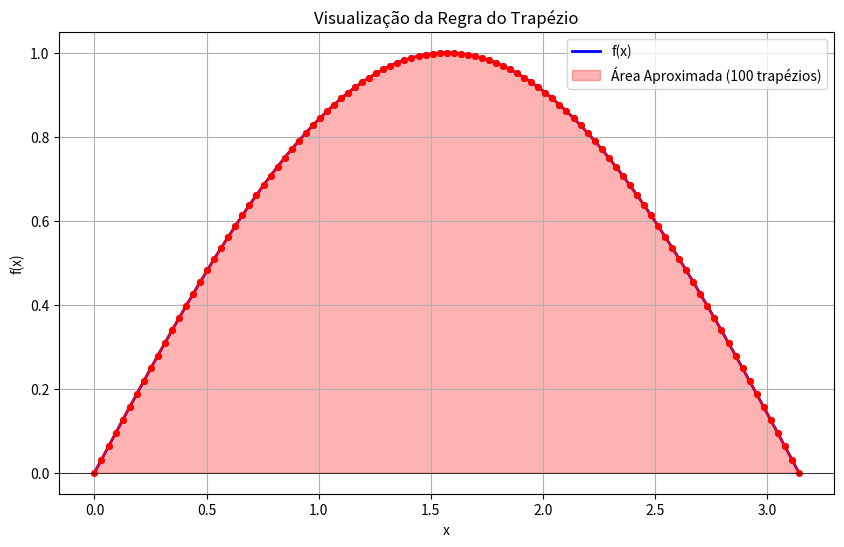
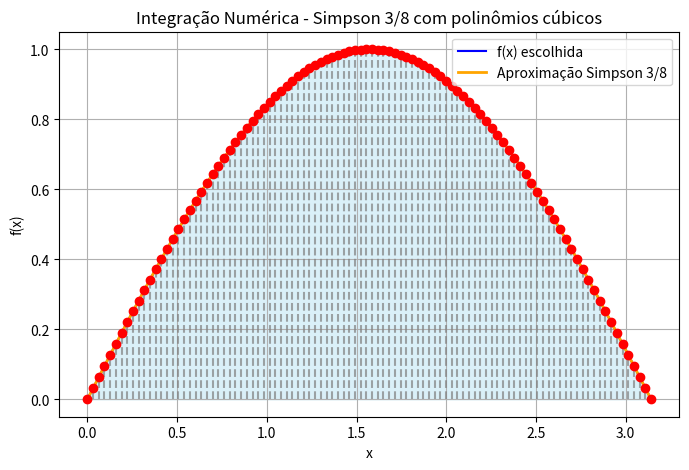
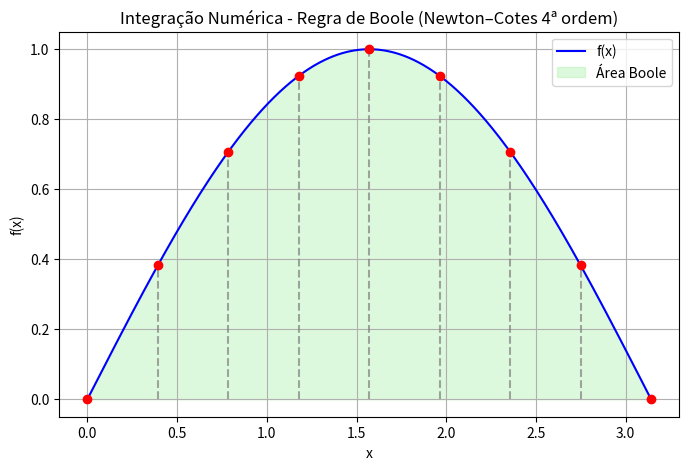
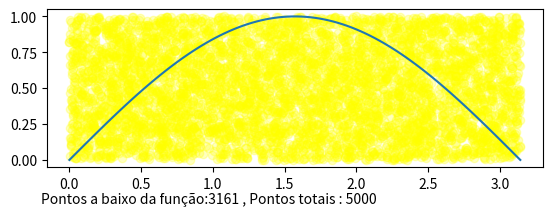
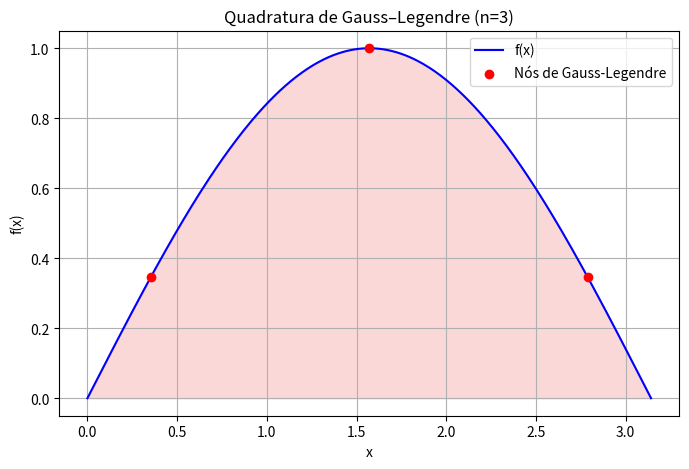

Write the Python code that produced these figures, in order.
import math
import matplotlib.pyplot as plt
import sympy as sp
import numpy as np
from numpy.polynomial import Polynomial
#simplificações:
pi, sin, cos = sp.pi, sp.sin, sp.cos

def integral_trapezio(function, a, b, n : int, plotar = False) -> float:
    '''
    Calcula a integral definida de uma função usando o método do trapézio.
    Compatível com funções do sympy e funções normais do python.

    Parâmetros:
    function: A função a ser integrada.
    a: Limite inferior da integração.
    b: Limite superior da integração.
    n: Número de subintervalos.

    Retorna:
    A aproximação da integral definida.

    Formula:
        ∫[a,b] f(x) dx ≈ (h/2) * [f(x0) + 2*f(x1) + 2*f(x2) + ... + 2*f(x(n-1)) + f(xn]]
        onde h = (b - a) / n e xi = a + i*h para i = 0, 1, ..., n
    '''
    #Tratamento de erros
    if n < 1:
        raise ValueError("O número de subintervalos (n) deve ser pelo menos 1.")
    
    #Conversão feita por IA.
    #converter SymPy -> callable quando necessário
    if not callable(function):
        if isinstance(function, sp.Lambda):
            # extrai variável e expressão de Lambda
            vars_ = function.variables
            if len(vars_) != 1:
                raise TypeError("sp.Lambda com mais de uma variável não é suportado.")
            sym = vars_[0]
            expr = function.expr
        elif isinstance(function, sp.Expr):
            syms = list(function.free_symbols)
            if len(syms) == 0:
                sym = sp.Symbol('x')  # constante — cria símbolo dummy
                expr = function
            elif len(syms) == 1:
                sym = syms[0]
                expr = function
            else:
                raise TypeError("Expressão SymPy com múltiplas variáveis não é suportada.")
        else:
            raise TypeError("function deve ser callable ou uma expressão/lambda do SymPy.")
        function = sp.lambdify(sym, expr, modules=["math"])

    a = float(a)
    b = float(b)
    h = (b - a) / n
    
    # Cálculo da integral (movido para fora do if/else para calcular sempre)
    def x(i):
        return a + i * h
    
    soma_interna = 0
    for i in range(1, n):
        soma_interna += function(x(i))

    integral = (h/2) * (function(a) + 2 * soma_interna + function(b))

    if plotar:
        # Função interna para plotar
        def plot(f):
            # 1. Pontos para a curva suave
            num_pontos_smooth = 300 # Mais pontos para suavidade
            x_smooth = []
            y_smooth = []
            delta_x_smooth = (b - a) / (num_pontos_smooth - 1)
            for i in range(num_pontos_smooth):
                x_val = a + i * delta_x_smooth
                x_smooth.append(x_val)
                y_smooth.append(f(x_val))

            # 2. Pontos para os vértices dos trapézios
            x_trap = []
            y_trap = []
            for i in range(n + 1):
                x_val = a + i * h
                x_trap.append(x_val)
                y_trap.append(f(x_val))

            # --- Criação do Gráfico ---
            _, ax = plt.subplots(figsize=(10, 6))

            #plot da função
            func_label = 'f(x)'
            ax.plot(x_smooth, y_smooth, label=func_label, color='blue', linewidth=2)

            #plot dos trapézios
            for i in range(n):
                ax.plot([x_trap[i], x_trap[i+1]], [y_trap[i], y_trap[i+1]], color='red', linestyle='-', marker='o', markersize=4)

            #sombreia a área sob os trapézios
            ax.fill_between(x_trap, 0, y_trap, color='red', alpha=0.3, label=f'Área Aproximada ({n} trapézios)')

            ax.set_title('Visualização da Regra do Trapézio')
            ax.set_xlabel('x')
            ax.set_ylabel('f(x)')
            ax.legend()
            ax.grid(True)
            ax.axhline(0, color='black', linewidth=0.5)
            plt.show()

        plot(function)

        #valor calculado da integral para print
        return integral
        
    else:
        return integral

def integral_simpson38(function, a, b, n : int, plotar = False) -> float:
    """
    Calcula a integral de f no intervalo [a, b] usando a regra de Simpson 3/8.
    Parâmetros:
        f (function): Função a ser integrada
        a (float): Limite inferior da integração
        b (float): Limite superior da integração
        n (int): Número de subintervalos (deve ser múltiplo de 3)
    Retorna:
        float: Aproximação da integral definida de f de a até b.
    """
    if n % 3 != 0:
        raise ValueError("n deve ser múltiplo de 3")

    a = float(a)
    b = float(b)
    h = (b - a) / n
    soma = function(a) + function(b)
    
    for i in range(1, n):
        x = a + i * h
        if i % 3 == 0:
            soma += 2 * function(x)
        else:
            soma += 3 * function(x)
    
    integral = (3 * h / 8) * soma

    if plotar:
        # Função para plotagem
        def plot(f):
            x_plot = np.linspace(a, b, 300)
            y_plot = f(x_plot)
            xi = np.linspace(a, b, n + 1)
            yi = f(xi)
            
            # Aproximação Simpson 3/8 por blocos de 3 subintervalos
            simpson_y = np.zeros_like(x_plot)
            for k in range(0, n, 3):
                x_block = xi[k:k+4]
                y_block = yi[k:k+4]
                # Interpolação cúbica
                p = Polynomial.fit(x_block, y_block, 3) 
                mask = (x_plot >= x_block[0]) & (x_plot <= x_block[-1])
                simpson_y[mask] = p(x_plot[mask])

            plt.figure(figsize=(8,5))
            plt.plot(x_plot, y_plot, 'b', label='f(x) escolhida')
            plt.plot(x_plot, simpson_y, 'orange', label='Aproximação Simpson 3/8', linewidth=2)
            plt.fill_between(x_plot, simpson_y, color='skyblue', alpha=0.3)
            plt.vlines(xi, 0, yi, colors='gray', linestyles='dashed', alpha=0.7)
            plt.scatter(xi, yi, color='red', zorder=5)
            plt.title("Integração Numérica - Simpson 3/8 com polinômios cúbicos")
            plt.xlabel("x")
            plt.ylabel("f(x)")
            plt.legend()
            plt.grid(True)
            plt.show()

        plot(function)
        return integral
        
    else:
        return integral
    
def integral_boole(function, a, b, n: int, plotar=False) -> float:
    """
    Calcula a integral de f no intervalo [a, b] usando a Regra de Boole (Newton–Cotes de 4ª ordem).

    Parâmetros
    ----------
    function : callable
        Função a ser integrada.
    a, b : float
        Limites de integração.
    n : int
        Número de subintervalos (deve ser múltiplo de 4).
    plotar : bool, opcional
        Se True, exibe um gráfico da função e das subdivisões.

    Retorna
    -------
    float
        Valor aproximado da integral.

    Fórmula:
        ∫[a,b] f(x) dx ≈ (2h/45) * [7f(x0) + 32f(x1) + 12f(x2) + 32f(x3) + 7f(x4)]
        onde h = (b - a) / 4
    """
    if n % 4 != 0:
        raise ValueError("n deve ser múltiplo de 4 para a Regra de Boole.")

    a = float(a)
    b = float(b)
    h = (b - a) / n
    soma = 0

    for k in range(0, n, 4):
        x0 = a + k * h
        x1 = x0 + h
        x2 = x0 + 2 * h
        x3 = x0 + 3 * h
        x4 = x0 + 4 * h

        soma += (2 * h / 45) * (7 * function(x0) + 32 * function(x1) +
                                12 * function(x2) + 32 * function(x3) +
                                7 * function(x4))

    if plotar:
        import numpy as np
        import matplotlib.pyplot as plt
        x = np.linspace(a, b, 400)
        y = function(x)
        xi = np.linspace(a, b, n + 1)
        yi = function(xi)

        plt.figure(figsize=(8, 5))
        plt.plot(x, y, label="f(x)", color="blue")
        plt.vlines(xi, 0, yi, colors='gray', linestyles='dashed', alpha=0.7)
        plt.fill_between(x, y, color='lightgreen', alpha=0.3, label='Área Boole')
        plt.scatter(xi, yi, color='red', zorder=5)
        plt.title("Integração Numérica - Regra de Boole (Newton–Cotes 4ª ordem)")
        plt.xlabel("x")
        plt.ylabel("f(x)")
        plt.legend()
        plt.grid(True)
        plt.show()

    return soma

def integral_gauss_legendre(function, a, b, n: int = 3, plotar=False) -> float:
    """
    Calcula a integral de f(x) no intervalo [a, b] usando a Quadratura de Gauss-Legendre.

    Parâmetros
    ----------
    function : callable
        Função a ser integrada.
    a, b : float
        Limites de integração.
    n : int, opcional
        Número de pontos da quadratura (grau do polinômio de Legendre). Padrão: 3.
    plotar : bool, opcional
        Se True, exibe o gráfico da função e os pontos de amostragem da quadratura.

    Retorna
    -------
    float
        Valor aproximado da integral.

    Fórmula:
        ∫[a,b] f(x) dx ≈ (b - a)/2 * Σ [ w_i * f( (b - a)/2 * x_i + (a + b)/2 ) ]

    Observação:
        Este método é exato para polinômios de grau até (2n - 1).
    """

    # Nós e pesos da quadratura de Legendre
    xi, wi = np.polynomial.legendre.leggauss(n)

    # Mapeamento dos pontos de [-1, 1] → [a, b]
    x_mapped = 0.5 * (b - a) * xi + 0.5 * (b + a)
    f_vals = function(x_mapped)

    # Soma ponderada
    integral = 0.5 * (b - a) * np.sum(wi * f_vals)

    # Gráfico opcional
    if plotar:
        x = np.linspace(a, b, 400)
        y = function(x)
        plt.figure(figsize=(8, 5))
        plt.plot(x, y, label="f(x)", color="blue")
        plt.fill_between(x, y, color="lightcoral", alpha=0.3)
        plt.scatter(x_mapped, function(x_mapped), color="red", zorder=5, label="Nós de Gauss-Legendre")
        plt.title(f"Quadratura de Gauss–Legendre (n={n})")
        plt.xlabel("x")
        plt.ylabel("f(x)")
        plt.legend()
        plt.grid(True)
        plt.show()

    return integral


def integracao_de_montecarlo(func,a:float,b:float, c:int = None,d:int=None,qte = 100,plot = False):
    '''
        Parâmetros:
           func : função que será integrada
           a: inicio do intervalo de integração
           b: fim do intervalo de integraço
           c: limite superior do quadrado em que os pontos serão gerados
           d: limite inferior do quadrado em que os pontos serão gerados
           qte: quantidade de pontos que serão gerados para calcular a integral, quanto mais pontos mais precisa mas mais tempo gasto.
           plot: plota a integração

           obs: a função no intervalo de integração deve estar contida no quadrado formado por a,b,c,d. 
        
        Retorna:
            Float: retorna o valor calculado da integral.
            
    '''
    
    x_list =np.random.uniform(a,b,qte)

    #calculando o intervalo em y
    test = np.linspace(a,b,100)
    nums = func(test)
    c = np.max(nums)
    d = np.min(nums)
    k = c-d
    c += k*0.2
    d -= k*0.2
    c,d = np.int64(c), np.int64(d)

    y_list = np.random.uniform(d,c,qte)

    dots = zip(x_list,y_list)

    I = 0
    for x,y in dots:
        if func(x) > y:
            I += 1


    if plot:
        fig = plt.figure()
        ax = fig.add_subplot()
        ax.scatter(x_list,y_list,alpha = 0.25,color = 'yellow')
        ax.set_aspect('equal')
        ax.plot(test,nums)

        ax.text(-0.2,d-k*0.3,f'Pontos a baixo da função:{I} , Pontos totais : {qte}')

    return (c-d)*(b-a)*(I/qte)




if __name__ == "__main__":

    print("=== Documentação dos Métodos ===\n")
    print(integral_trapezio.__doc__)
    print(integral_simpson38.__doc__)
    print(integracao_de_montecarlo.__doc__)
    print(integral_boole.__doc__)
    print(integral_gauss_legendre.__doc__)

    print("\n=== Exemplos de Uso ===\n")

    f = lambda x: np.sin(x)

    print("→ Regra dos Trapézios:")
    area_t = integral_trapezio(f, 0, math.pi, n=100, plotar=True)
    print(f"Resultado: {area_t:.6f}\n")

    print("→ Regra de Simpson 3/8:")
    area_s = integral_simpson38(f, 0, math.pi, n=99, plotar=True)
    print(f"Resultado: {area_s:.6f}\n")

    print("→ Regra de Boole:")
    area_b = integral_boole(f, 0, math.pi, n=8, plotar=True)
    print(f"Resultado: {area_b:.6f}\n")

    print("→ Integração de Monte Carlo:")
    area_m = integracao_de_montecarlo(f, 0, math.pi, qte=5000, plot=True)
    print(f"Resultado: {area_m:.6f}")

    print("→ Quadratura de Gauss–Legendre:")
    area_g = integral_gauss_legendre(f, 0, np.pi, n=3, plotar=True)
    print(f"Resultado: {area_g:.6f}")
